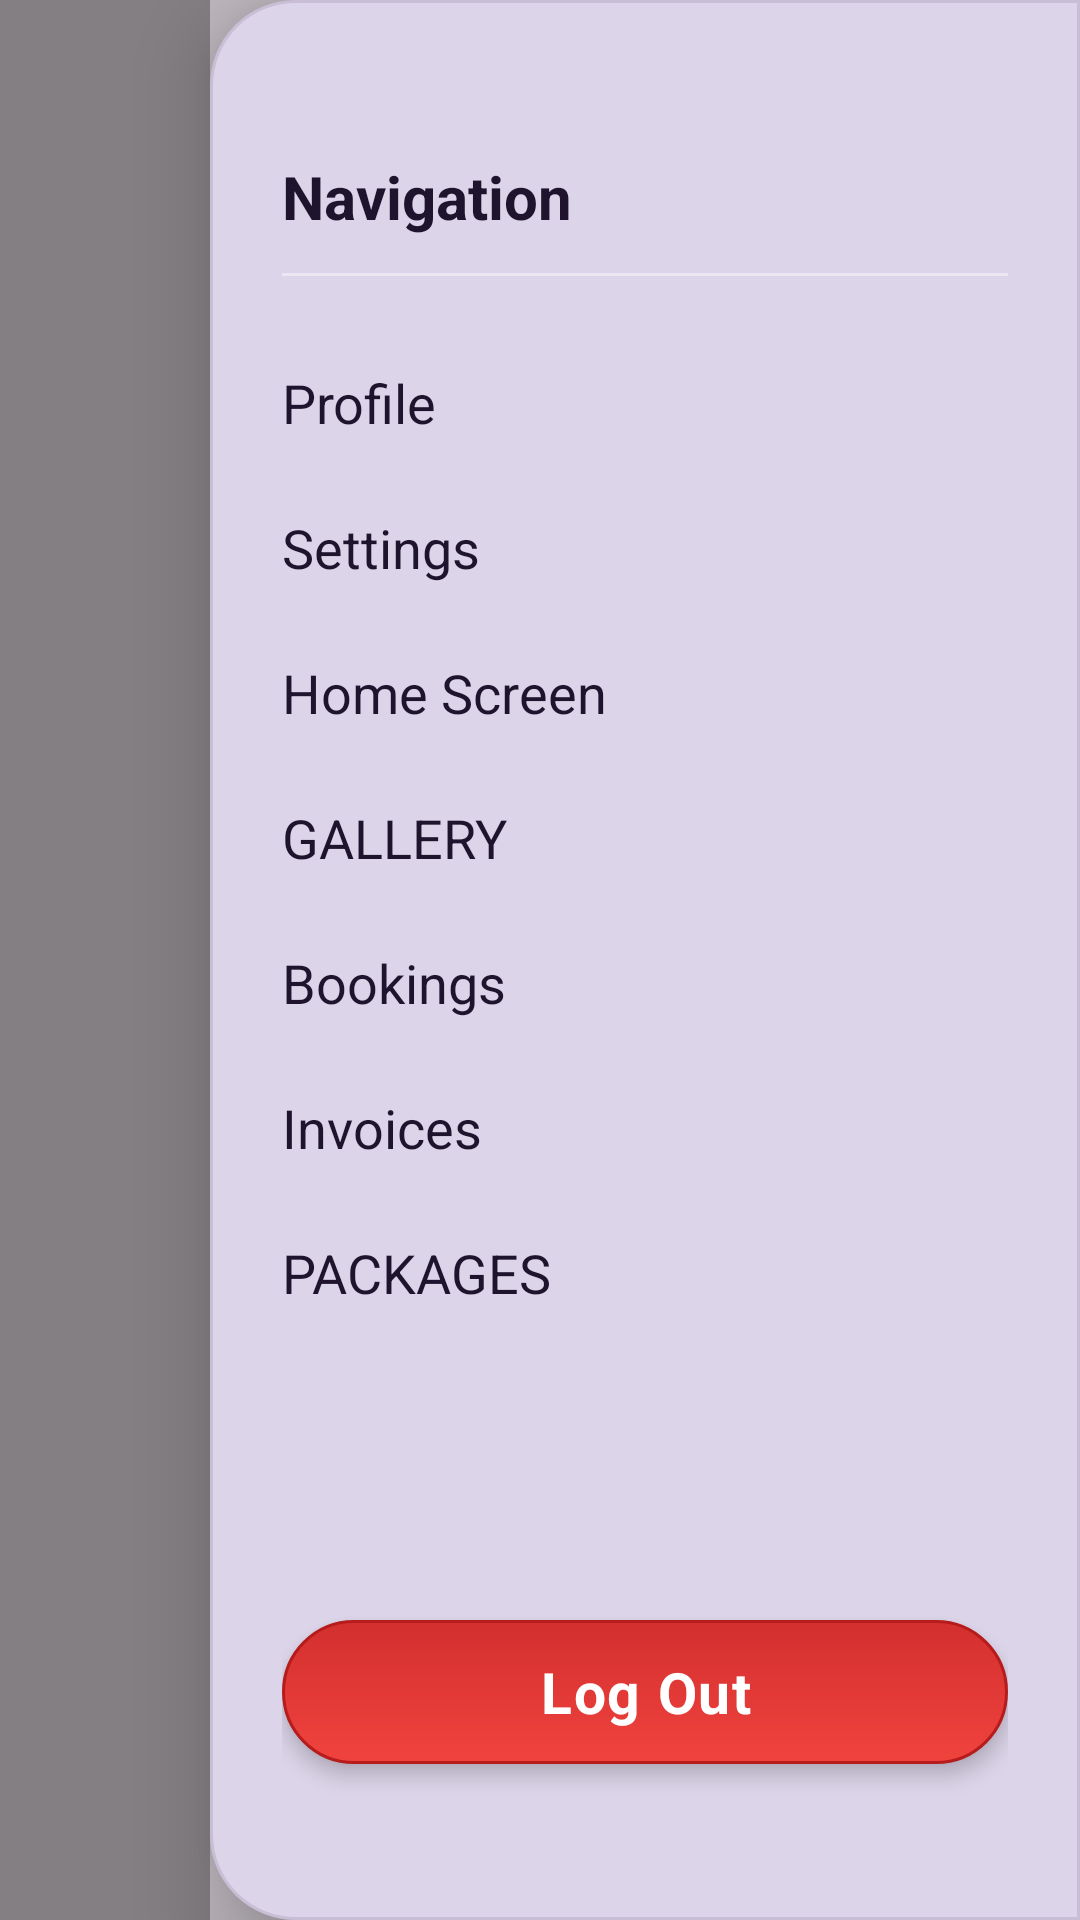

Reconstruct the res/layout file that produces this screen, plus the resources it refers to.
<!-- AndroidManifest.xml: application theme Theme.IlyPhoto -->
<!-- res/layout/fragment_menu.xml -->
<?xml version="1.0" encoding="utf-8"?>
<androidx.constraintlayout.widget.ConstraintLayout
    xmlns:android="http://schemas.android.com/apk/res/android"
    xmlns:app="http://schemas.android.com/apk/res-auto"
    android:layout_width="match_parent"
    android:layout_height="match_parent"
    android:background="#40000000">

    
    <View
        android:id="@+id/menuOutsideScrim"
        android:layout_width="0dp"
        android:layout_height="match_parent"
        android:background="#50000000"
        app:layout_constraintStart_toStartOf="parent"
        app:layout_constraintEnd_toStartOf="@id/menuPanel"
        app:layout_constraintTop_toTopOf="parent"
        app:layout_constraintBottom_toBottomOf="parent" />

    
    <androidx.constraintlayout.widget.ConstraintLayout
        android:id="@+id/menuPanel"
        android:layout_width="290dp"
        android:layout_height="match_parent"
        android:background="@drawable/menu_panel_background"
        android:elevation="16dp"
        android:paddingStart="24dp"
        android:paddingEnd="24dp"
        android:paddingTop="36dp"
        android:paddingBottom="36dp"
        android:clickable="true"
        android:focusable="true"
        app:layout_constraintTop_toTopOf="parent"
        app:layout_constraintBottom_toBottomOf="parent"
        app:layout_constraintEnd_toEndOf="parent">

        
        <TextView
            android:id="@+id/tvNavHeading"
            android:layout_width="wrap_content"
            android:layout_height="wrap_content"
            android:text="@string/navigation"
            android:textColor="@color/brand_menu_text"
            android:textSize="20sp"
            android:textStyle="bold"
            android:fontFamily="sans-serif"
            app:layout_constraintStart_toStartOf="parent"
            app:layout_constraintTop_toTopOf="parent"
            android:layout_marginTop="16dp" />

        
        <View
            android:id="@+id/dividerNav"
            android:layout_width="match_parent"
            android:layout_height="1dp"
            android:background="@color/brand_divider"
            android:layout_marginTop="12dp"
            app:layout_constraintStart_toStartOf="parent"
            app:layout_constraintEnd_toEndOf="parent"
            app:layout_constraintTop_toBottomOf="@id/tvNavHeading" />

        
        <LinearLayout
            android:id="@+id/navItemsContainer"
            android:layout_width="match_parent"
            android:layout_height="wrap_content"
            android:orientation="vertical"
            android:layout_marginTop="18dp"
            app:layout_constraintStart_toStartOf="parent"
            app:layout_constraintEnd_toEndOf="parent"
            app:layout_constraintTop_toBottomOf="@id/dividerNav">

            
            <TextView
                android:id="@+id/menuItemProfile"
                android:layout_width="match_parent"
                android:layout_height="wrap_content"
                android:text="@string/profile"
                android:textColor="@color/brand_menu_text"
                android:textSize="18sp"
                android:fontFamily="sans-serif"
                android:paddingTop="12dp"
                android:paddingBottom="12dp"
                android:clickable="true"
                android:focusable="true"
                android:background="?attr/selectableItemBackground" />

            
            <TextView
                android:id="@+id/menuItemSettings"
                android:layout_width="match_parent"
                android:layout_height="wrap_content"
                android:text="@string/settings"
                android:textColor="@color/brand_menu_text"
                android:textSize="18sp"
                android:fontFamily="sans-serif"
                android:paddingTop="12dp"
                android:paddingBottom="12dp"
                android:clickable="true"
                android:focusable="true"
                android:background="?attr/selectableItemBackground" />

            
            <TextView
                android:id="@+id/menuItemHome"
                android:layout_width="match_parent"
                android:layout_height="wrap_content"
                android:text="@string/home_screen"
                android:textColor="@color/brand_menu_text"
                android:textSize="18sp"
                android:fontFamily="sans-serif"
                android:paddingTop="12dp"
                android:paddingBottom="12dp"
                android:clickable="true"
                android:focusable="true"
                android:background="?attr/selectableItemBackground" />

            
            <TextView
                android:id="@+id/menuItemGallery"
                android:layout_width="match_parent"
                android:layout_height="wrap_content"
                android:text="@string/gallery"
                android:textColor="@color/brand_menu_text"
                android:textSize="18sp"
                android:fontFamily="sans-serif"
                android:paddingTop="12dp"
                android:paddingBottom="12dp"
                android:clickable="true"
                android:focusable="true"
                android:background="?attr/selectableItemBackground" />

            
            <TextView
                android:id="@+id/menuItemBookings"
                android:layout_width="match_parent"
                android:layout_height="wrap_content"
                android:text="@string/bookings_menu"
                android:textColor="@color/brand_menu_text"
                android:textSize="18sp"
                android:fontFamily="sans-serif"
                android:paddingTop="12dp"
                android:paddingBottom="12dp"
                android:clickable="true"
                android:focusable="true"
                android:background="?attr/selectableItemBackground" />

            
            <TextView
                android:id="@+id/menuItemInvoices"
                android:layout_width="match_parent"
                android:layout_height="wrap_content"
                android:text="@string/invoices_menu"
                android:textColor="@color/brand_menu_text"
                android:textSize="18sp"
                android:fontFamily="sans-serif"
                android:paddingTop="12dp"
                android:paddingBottom="12dp"
                android:clickable="true"
                android:focusable="true"
                android:background="?attr/selectableItemBackground" />

            
            <TextView
                android:id="@+id/menuItemPackages"
                android:layout_width="match_parent"
                android:layout_height="wrap_content"
                android:text="@string/packages"
                android:textColor="@color/brand_menu_text"
                android:textSize="18sp"
                android:fontFamily="sans-serif"
                android:paddingTop="12dp"
                android:paddingBottom="12dp"
                android:clickable="true"
                android:focusable="true"
                android:background="?attr/selectableItemBackground" />

        </LinearLayout>

        
        <TextView
            android:id="@+id/btnMenuLogOut"
            android:layout_width="match_parent"
            android:layout_height="48dp"
            android:background="@drawable/button_red_background"
            android:elevation="4dp"
            android:gravity="center"
            android:text="@string/log_out"
            android:textColor="@color/white"
            android:textSize="19sp"
            android:textStyle="bold"
            android:letterSpacing="0.03"
            android:clickable="true"
            android:focusable="true"
            android:layout_marginBottom="16dp"
            app:layout_constraintStart_toStartOf="parent"
            app:layout_constraintEnd_toEndOf="parent"
            app:layout_constraintBottom_toBottomOf="parent" />

    </androidx.constraintlayout.widget.ConstraintLayout>

</androidx.constraintlayout.widget.ConstraintLayout>
<!-- resources referenced by this layout -->
<resources>
  <color name="brand_divider">#66FFFFFF</color>
  <color name="brand_menu_text">#FF1F142E</color>
  <color name="white">#FFFFFFFF</color>
  <!-- drawable button_red_background (drawable) -->
  <?xml version="1.0" encoding="utf-8"?>
  <shape xmlns:android="http://schemas.android.com/apk/res/android"
      android:shape="rectangle">
      <gradient
          android:startColor="#FFF0433E"
          android:endColor="#FFD32F2F"
          android:angle="90" />
      <corners android:radius="26dp" />
      <stroke
          android:width="1dp"
          android:color="#FFB71C1C" />
  </shape>
  <!-- drawable menu_panel_background (drawable) -->
  <?xml version="1.0" encoding="utf-8"?>
  <shape xmlns:android="http://schemas.android.com/apk/res/android"
      android:shape="rectangle">
      <solid android:color="#DCD4E8" />
      <corners
          android:topLeftRadius="28dp"
          android:bottomLeftRadius="28dp"
          android:topRightRadius="0dp"
          android:bottomRightRadius="0dp" />
      <stroke
          android:width="1dp"
          android:color="#C8BED6" />
  </shape>
  <string name="bookings_menu">Bookings</string>
  <string name="gallery">GALLERY</string>
  <string name="home_screen">Home Screen</string>
  <string name="invoices_menu">Invoices</string>
  <string name="log_out">Log Out</string>
  <string name="navigation">Navigation</string>
  <string name="packages">PACKAGES</string>
  <string name="profile">Profile</string>
  <string name="settings">Settings</string>
  <style name="Theme.IlyPhoto" parent="Theme.Material3.DayNight.NoActionBar">
          <item name="android:statusBarColor">@android:color/transparent</item>
          <item name="android:windowLightStatusBar">true</item>
      </style>
</resources>
